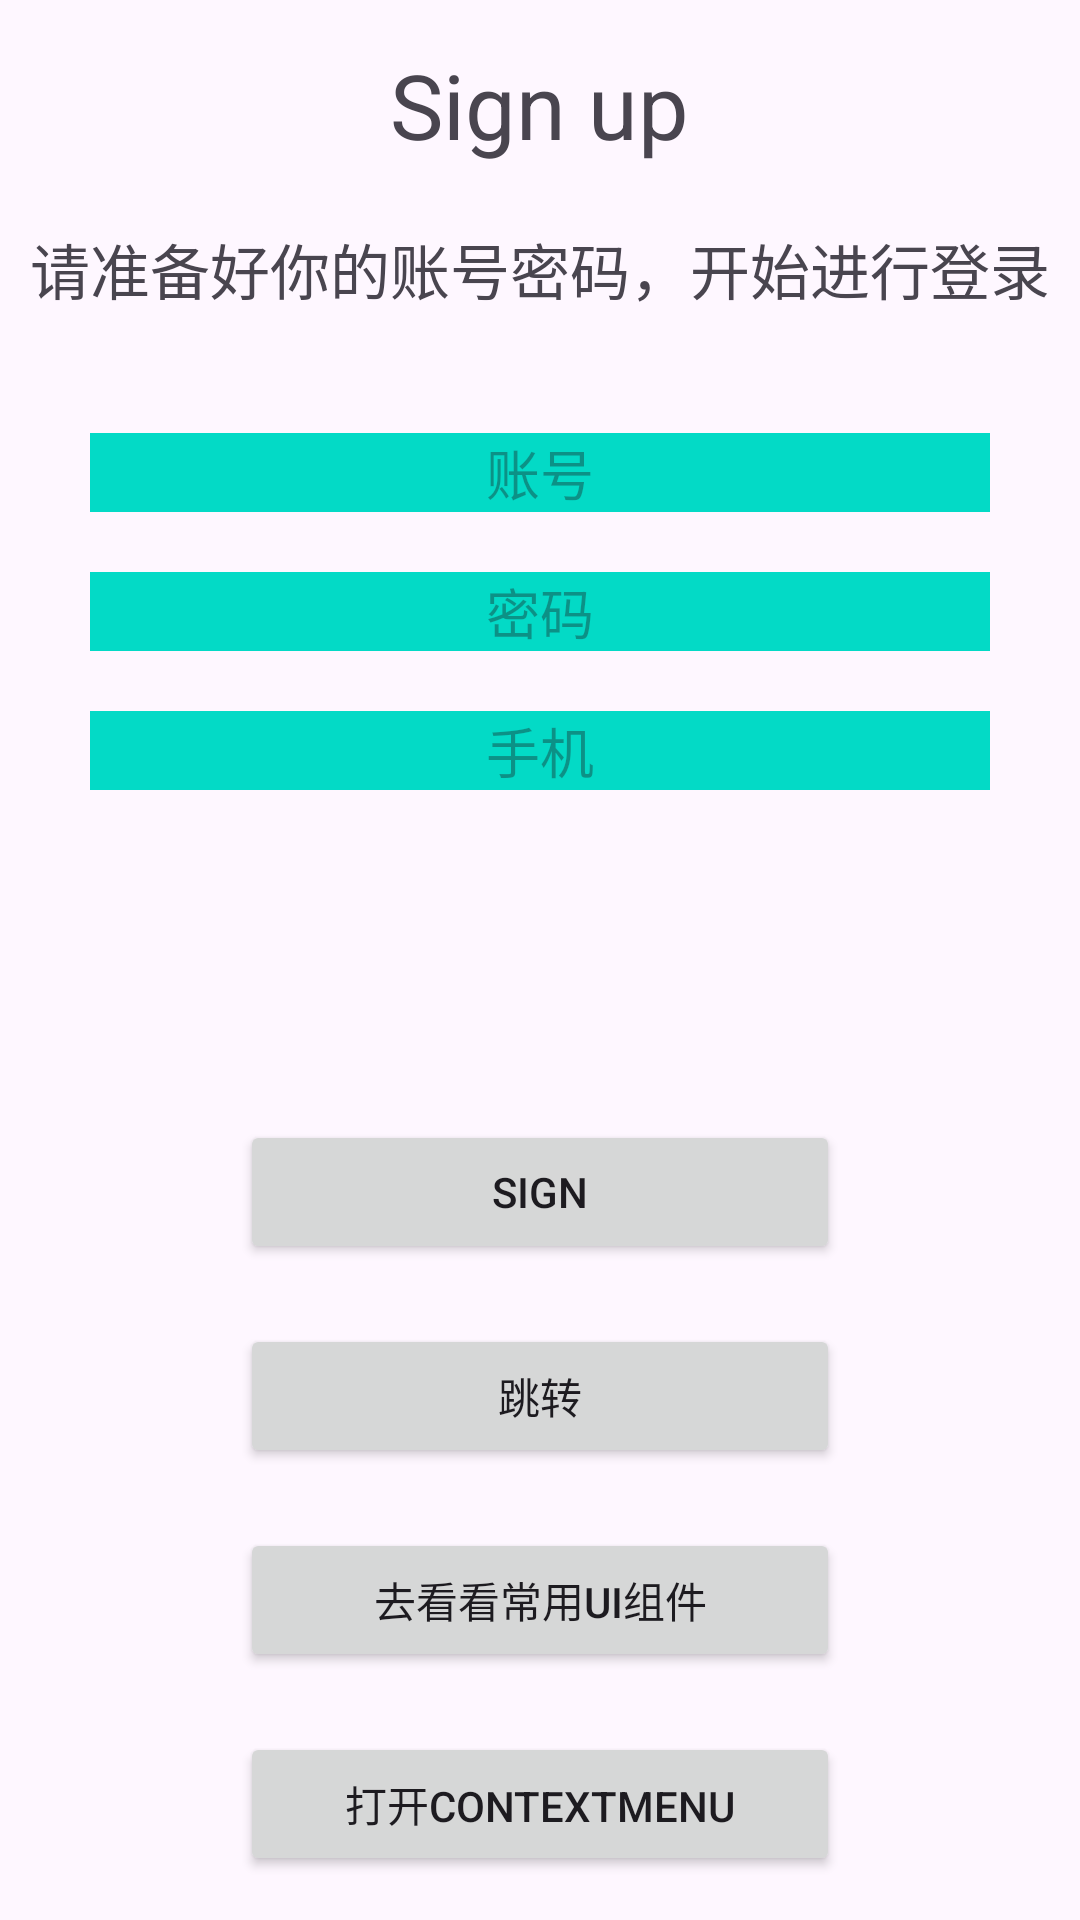

Android layout source for this screen:
<!-- AndroidManifest.xml: application theme Theme.AndroidStudioStudy -->
<!-- res/layout/activity_main.xml -->
<?xml version="1.0" encoding="utf-8"?>
<LinearLayout xmlns:android="http://schemas.android.com/apk/res/android"
    android:orientation="vertical"
    android:gravity="center"
    android:layout_width="match_parent"
    android:layout_height="match_parent">

    <TextView
        android:layout_width="wrap_content"
        android:layout_height="wrap_content"
        android:text="Sign up"
        android:textSize="30dp"/>

    <TextView
        android:layout_width="wrap_content"
        android:layout_height="wrap_content"
        android:text="请准备好你的账号密码，开始进行登录"
        android:layout_marginTop="20dp"
        android:textSize="20dp"/>

    <ImageView
        android:layout_width="wrap_content"
        android:layout_height="wrap_content"
        android:layout_marginTop="20dp"
        android:src="@mipmap/ic_launcher_round"/>

    <EditText
        android:id="@+id/number"
        android:layout_width="match_parent"
        android:layout_height="wrap_content"
        android:layout_marginLeft="30dp"
        android:layout_marginRight="30dp"
        android:layout_marginTop="20dp"
        android:background="@color/design_default_color_secondary"
        android:gravity="center"
        android:inputType="number"
        android:maxLength="12"
        android:hint="账号"/>

    <EditText
        android:id="@+id/password"
        android:layout_width="match_parent"
        android:layout_height="wrap_content"
        android:layout_marginLeft="30dp"
        android:layout_marginRight="30dp"
        android:layout_marginTop="20dp"
        android:gravity="center_horizontal"
        android:background="@color/design_default_color_secondary"
        android:inputType="textPassword"
        android:hint="密码"/>

    <EditText
        android:id="@+id/phone"
        android:layout_width="match_parent"
        android:layout_height="wrap_content"
        android:layout_marginLeft="30dp"
        android:layout_marginRight="30dp"
        android:layout_marginTop="20dp"
        android:gravity="center_horizontal"
        android:background="@color/design_default_color_secondary"
        android:inputType="phone"
        android:hint="手机"/>
    <ProgressBar
        android:id="@+id/reg_prb"
        android:layout_width="match_parent"
        android:layout_height="50dp"
        android:layout_margin="20dp"
        android:max="10"
        android:visibility="invisible"
        style="?android:attr/progressBarStyleHorizontal"/>

    <Button
        android:layout_width="200dp"
        android:layout_height="wrap_content"
        android:layout_marginTop="20dp"
        android:onClick="register"
        android:text="sign"/>

    <Button
        android:id="@+id/jumpPage"
        android:layout_width="200dp"
        android:layout_height="wrap_content"
        android:layout_marginTop="20dp"
        android:onClick="jumpe"
        android:text="跳转"/>

    <Button
        android:id="@+id/toLook_UIComponent"
        android:layout_width="200dp"
        android:layout_height="wrap_content"
        android:layout_marginTop="20dp"
        android:onClick="jumpe"
        android:text="去看看常用UI组件"/>

    <Button
        android:id="@+id/ctx_btn"
        android:layout_width="200dp"
        android:layout_height="wrap_content"
        android:layout_marginTop="20dp"
        android:text="打开contextMenu"/>

</LinearLayout>
<!-- resources referenced by this layout -->
<resources>
  <style name="Theme.AndroidStudioStudy" parent="Base.Theme.AndroidStudioStudy" />
  <style name="Base.Theme.AndroidStudioStudy" parent="Theme.Material3.DayNight">
          
          
      </style>
</resources>
